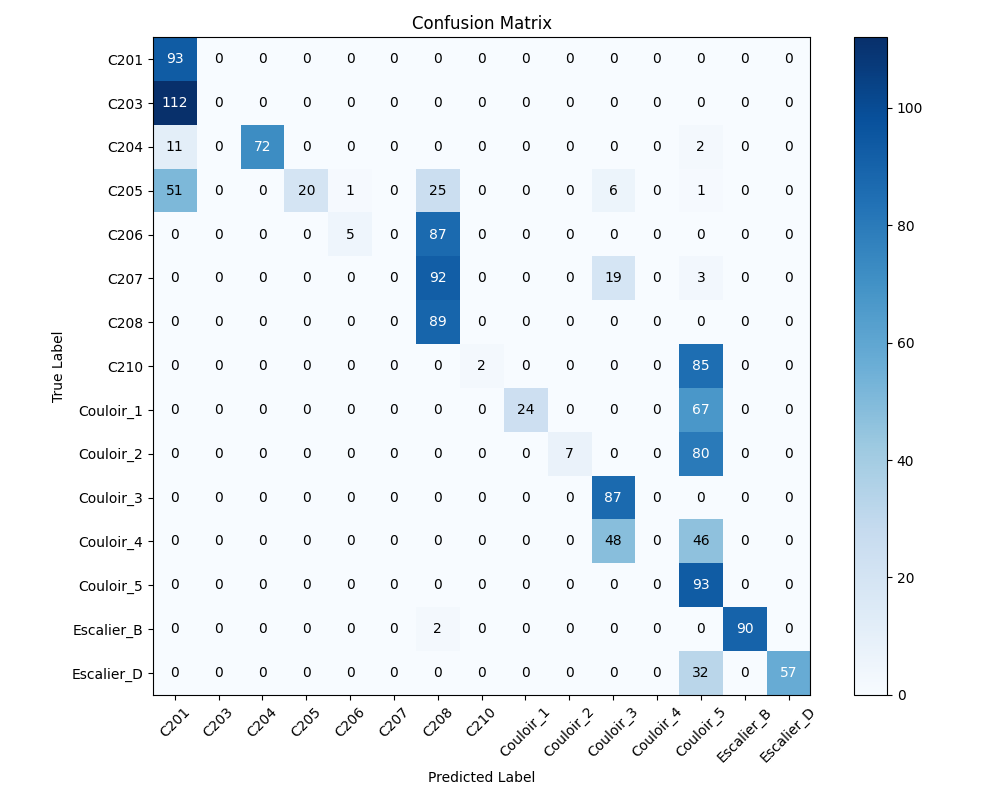

The file beside this chart, header and first rows:
, C201, C203, C204, C205, C206, C207, C208, C210, Couloir_1, Couloir_2, Couloir_3, Couloir_4, Couloir_5, Escalier_B, Escalier_D
C201, 93, 0, 0, 0, 0, 0, 0, 0, 0, 0, 0, 0, 0, 0, 0
C203, 112, 0, 0, 0, 0, 0, 0, 0, 0, 0, 0, 0, 0, 0, 0
C204, 11, 0, 72, 0, 0, 0, 0, 0, 0, 0, 0, 0, 2, 0, 0
C205, 51, 0, 0, 20, 1, 0, 25, 0, 0, 0, 6, 0, 1, 0, 0
C206, 0, 0, 0, 0, 5, 0, 87, 0, 0, 0, 0, 0, 0, 0, 0
C207, 0, 0, 0, 0, 0, 0, 92, 0, 0, 0, 19, 0, 3, 0, 0
C208, 0, 0, 0, 0, 0, 0, 89, 0, 0, 0, 0, 0, 0, 0, 0
C210, 0, 0, 0, 0, 0, 0, 0, 2, 0, 0, 0, 0, 85, 0, 0
Couloir_1, 0, 0, 0, 0, 0, 0, 0, 0, 24, 0, 0, 0, 67, 0, 0
Couloir_2, 0, 0, 0, 0, 0, 0, 0, 0, 0, 7, 0, 0, 80, 0, 0
Couloir_3, 0, 0, 0, 0, 0, 0, 0, 0, 0, 0, 87, 0, 0, 0, 0
Couloir_4, 0, 0, 0, 0, 0, 0, 0, 0, 0, 0, 48, 0, 46, 0, 0
Couloir_5, 0, 0, 0, 0, 0, 0, 0, 0, 0, 0, 0, 0, 93, 0, 0
Escalier_B, 0, 0, 0, 0, 0, 0, 2, 0, 0, 0, 0, 0, 0, 90, 0
Escalier_D, 0, 0, 0, 0, 0, 0, 0, 0, 0, 0, 0, 0, 32, 0, 57
